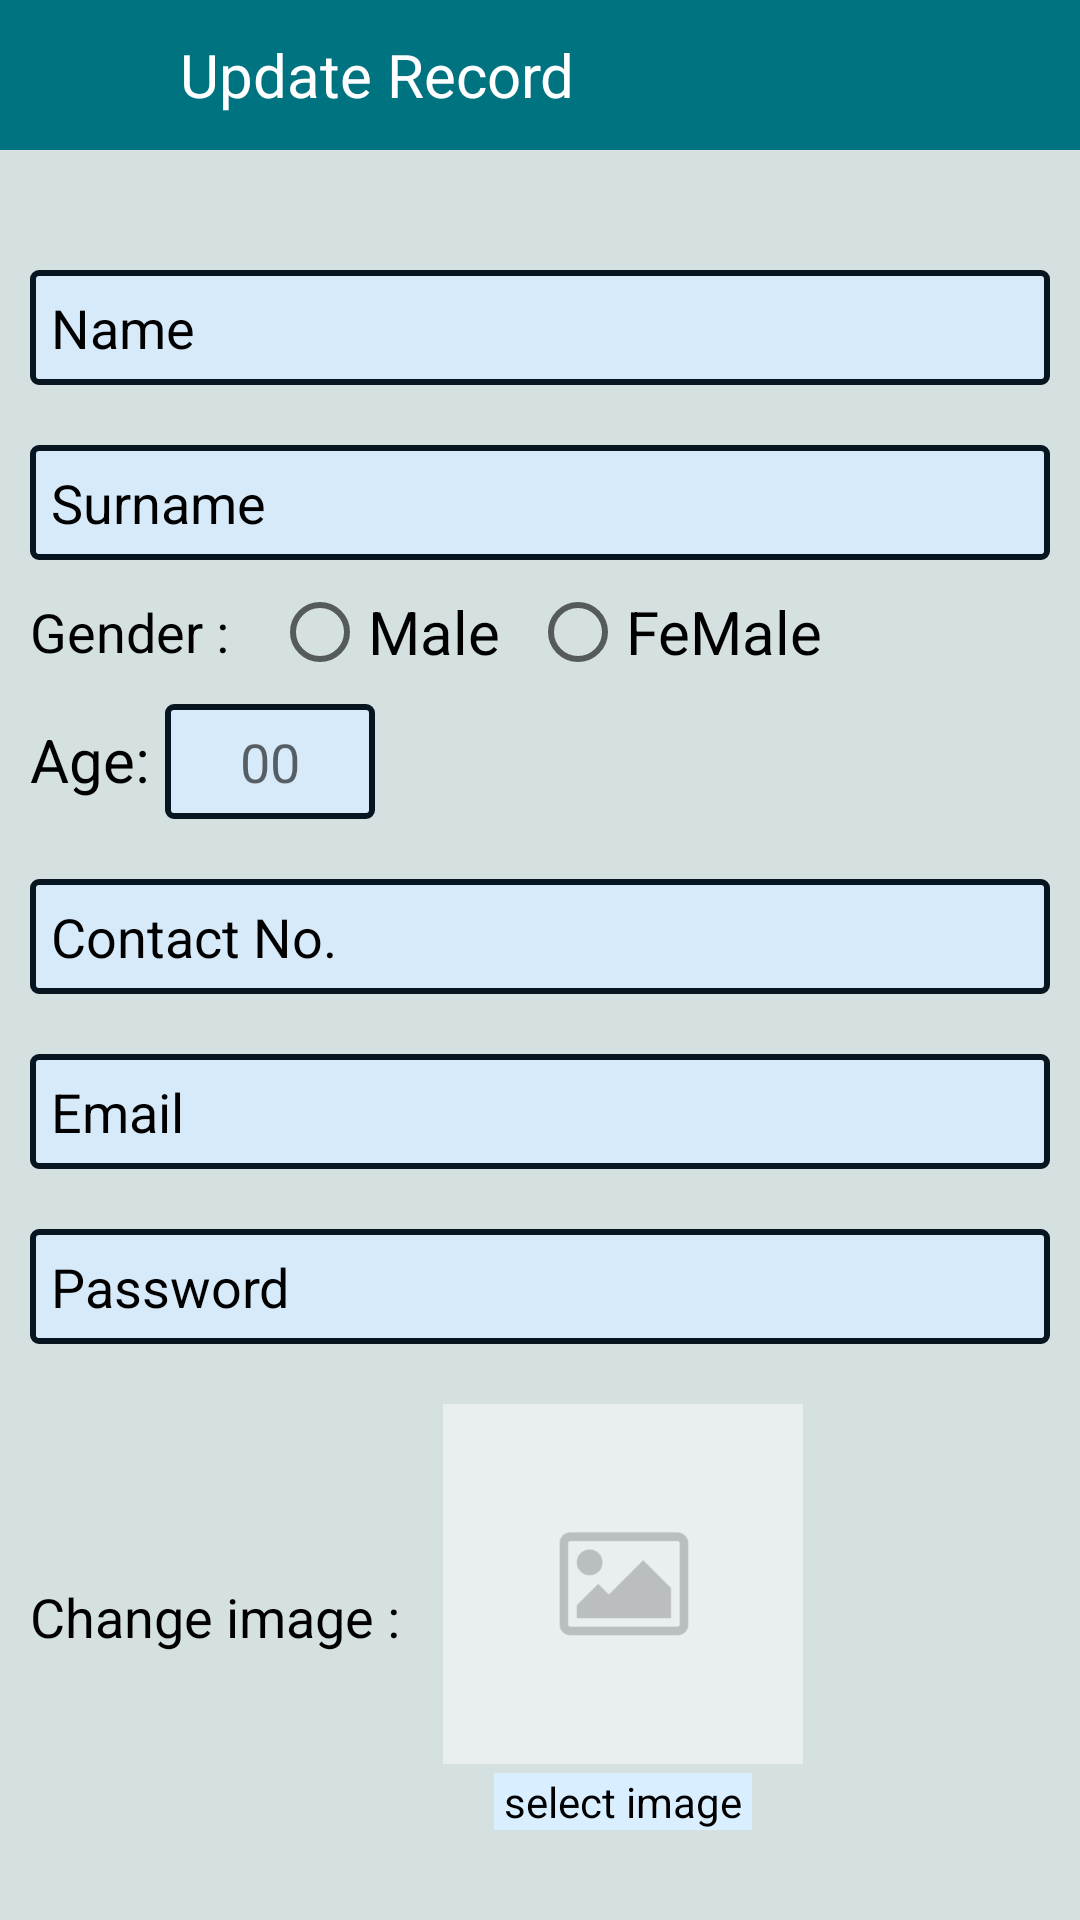

Layout XML and referenced resources for this Android screen:
<!-- AndroidManifest.xml: application theme Theme.MyDitail -->
<!-- res/layout/activity_upate_page.xml -->
<?xml version="1.0" encoding="utf-8"?>
<LinearLayout xmlns:android="http://schemas.android.com/apk/res/android"
    xmlns:app="http://schemas.android.com/apk/res-auto"
    xmlns:tools="http://schemas.android.com/tools"
    android:layout_width="match_parent"
    android:layout_height="match_parent"
    android:orientation="vertical"
    android:background="#2A02444C"
    tools:context=".UpatePage">

    <LinearLayout
        android:background="#007381"
        android:layout_width="match_parent"
        android:layout_height="50dp">

        <LinearLayout
            android:background="#007381"
            android:layout_width="50dp"
            android:layout_height="match_parent">
            <LinearLayout
                android:layout_width="match_parent"
                android:layout_height="match_parent">
                <ImageView
                    android:background="@drawable/ripple"
                    android:id="@+id/back"
                    android:layout_width="30dp"
                    android:layout_height="30dp"
                    android:src="@drawable/ic_baseline_arrow_back_24"
                    app:tint="#FFFFFF"
                    android:layout_gravity="center"
                    android:layout_marginLeft="10dp"/>
            </LinearLayout>
        </LinearLayout>

        <TextView
            android:textColor="@color/white"
            android:layout_width="wrap_content"
            android:layout_height="wrap_content"
            android:text="Update Record"
            android:textSize="20dp"
            android:layout_gravity="center"
            android:layout_marginLeft="10dp"/>

        <ImageView
            android:id="@+id/changeandsave"
            android:layout_width="22dp"
            android:layout_height="22dp"
            android:layout_gravity="center"
            android:layout_marginLeft="175dp"
            android:background="@drawable/ripple"
            android:src="@drawable/saveandchnge"
            app:tint="#FFFFFF" />
    </LinearLayout>


    <ScrollView
        android:layout_width="match_parent"
        android:layout_height="match_parent">
    <LinearLayout
        android:layout_width="match_parent"
        android:layout_height="match_parent"
        android:orientation="vertical"
        android:padding="10dp">


        <EditText
            android:id="@+id/ename"
            android:layout_width="match_parent"
            android:layout_height="wrap_content"
            android:layout_marginTop="30dp"
            android:background="@drawable/bg_edittext"
            android:hint="Name"
            android:textColorHint="@color/black" />

        <EditText
            android:id="@+id/esurname"
            android:layout_width="match_parent"
            android:layout_height="wrap_content"
            android:layout_marginTop="20dp"
            android:background="@drawable/bg_edittext"
            android:hint="Surname"
            android:textColorHint="@color/black" />

        <LinearLayout
            android:layout_width="match_parent"
            android:layout_height="wrap_content">

            <TextView
                android:layout_width="wrap_content"
                android:layout_height="wrap_content"
                android:layout_gravity="center"
                android:text="Gender : "
                android:textColor="@color/black"
                android:textSize="18dp" />


            <RadioGroup
                android:id="@+id/eradiogroup"
                android:layout_width="fill_parent"
                android:layout_height="wrap_content"
                android:layout_marginLeft="10dp"
                android:orientation="horizontal">

                <RadioButton
                    android:id="@+id/emale"
                    android:layout_width="wrap_content"
                    android:layout_height="wrap_content"
                    android:text="Male"
                    android:textSize="20dp"
                    />

                <RadioButton
                    android:id="@+id/efemale"
                    android:layout_width="wrap_content"
                    android:layout_height="wrap_content"
                    android:layout_marginLeft="10dp"
                    android:text="FeMale"
                    android:textSize="20dp" />


            </RadioGroup>
        </LinearLayout>

        <LinearLayout
            android:layout_width="match_parent"
            android:layout_height="wrap_content"
            android:orientation="horizontal">

            <TextView
                android:layout_width="wrap_content"
                android:layout_height="wrap_content"
                android:text="Age: "
                android:textColor="@color/black"
                android:textSize="20dp" />

            <EditText
                android:id="@+id/eage"
                android:layout_width="70dp"
                android:layout_height="wrap_content"
                android:background="@drawable/bg_edittext"
                android:gravity="center"
                android:hint="00" />
        </LinearLayout>


        <EditText
            android:id="@+id/econtect"
            android:layout_width="match_parent"
            android:layout_height="wrap_content"
            android:layout_marginTop="20dp"
            android:background="@drawable/bg_edittext"
            android:hint="Contact No."
            android:inputType="phone"
            android:maxLength="13"
            android:textColorHint="@color/black" />

        <EditText
            android:id="@+id/eemail"
            android:layout_width="match_parent"
            android:layout_height="wrap_content"
            android:layout_marginTop="20dp"
            android:background="@drawable/bg_edittext"
            android:hint="Email"
            android:textColorHint="@color/black" />

        <EditText
            android:id="@+id/epassword"
            android:layout_width="match_parent"
            android:layout_height="wrap_content"
            android:layout_marginTop="20dp"
            android:background="@drawable/bg_edittext"
            android:hint="Password"
            android:inputType="textPassword"
            android:textColorHint="@color/black" />

        <LinearLayout
            android:layout_width="match_parent"
            android:layout_height="wrap_content"
            android:layout_marginTop="20dp">

            <TextView
                android:layout_width="wrap_content"
                android:layout_height="wrap_content"
                android:layout_gravity="center"
                android:text="Change image : "
                android:gravity="right"
                android:textColor="@color/black"
                android:textSize="18dp" />

            <LinearLayout
                android:layout_width="wrap_content"
                android:layout_height="wrap_content"
                android:layout_marginLeft="10dp"
                android:orientation="vertical">

                <ImageView
                    android:id="@+id/eimage1"
                    android:layout_width="120dp"
                    android:layout_height="120dp"
                    android:layout_gravity="center"
                    android:src="@drawable/default_img" />

                <TextView
                    android:id="@+id/eselectimage"
                    android:layout_width="wrap_content"
                    android:layout_height="wrap_content"
                    android:layout_gravity="center"
                    android:layout_marginTop="3dp"
                    android:background="@drawable/ripple"
                    android:backgroundTint="#D9EEFF"
                    android:text=" select image "
                    android:textColor="@color/black" />
            </LinearLayout>
        </LinearLayout>

    </LinearLayout>
    </ScrollView>
</LinearLayout>
<!-- resources referenced by this layout -->
<resources>
  <!-- drawable bg_edittext (drawable) -->
  <?xml version="1.0" encoding="utf-8"?>
  <selector xmlns:android="http://schemas.android.com/apk/res/android">
  
      <item android:drawable="@drawable/bg_edittext_focused" android:state_focused="true"/>
      <item android:drawable="@drawable/bg_edittext_normal"/>
  </selector>
  <!-- drawable default_img: png bitmap (drawable, 4373 bytes) -->
  <!-- drawable ripple (drawable) -->
  <?xml version="1.0" encoding="utf-8"?>
  <ripple xmlns:android="http://schemas.android.com/apk/res/android"
      xmlns:tools="http://schemas.android.com/tools"
      android:color="?android:colorControlHighlight"
      tools:targetApi="lollipop">
      <item>
          <shape android:shape="rectangle">
              <solid android:color="#007381" />
  
  
          </shape>
      </item>
  </ripple>
  <!-- drawable saveandchnge: png bitmap (drawable, 9296 bytes) -->
  <style name="Theme.MyDitail" parent="Theme.MaterialComponents.DayNight.NoActionBar">
          
          <item name="colorPrimary">@color/purple_500</item>
          <item name="colorPrimaryVariant">@color/purple_700</item>
          <item name="colorOnPrimary">@color/white</item>
          
          <item name="colorSecondary">@color/teal_200</item>
          <item name="colorSecondaryVariant">@color/teal_700</item>
          <item name="colorOnSecondary">@color/black</item>
          
          <item name="android:statusBarColor" tools:targetApi="l">?attr/colorPrimaryVariant</item>
          
      </style>
  <!-- drawable bg_edittext_focused (drawable) -->
  <?xml version="1.0" encoding="utf-8"?>
  <shape xmlns:android="http://schemas.android.com/apk/res/android" >
      <solid android:color="#A4D7FF" />
  
      <stroke
          android:width="2dip"
          android:color="#000000" />
      <corners android:radius="3dip" />
      <padding
          android:bottom="7dip"
          android:left="7dip"
          android:right="7dip"
          android:top="7dip" />
  </shape>
  <!-- drawable bg_edittext_normal (drawable) -->
  <?xml version="1.0" encoding="utf-8"?>
  <shape xmlns:android="http://schemas.android.com/apk/res/android" >
      <solid android:color="#D7EAFA" />
  
      <stroke
          android:width="2dip"
          android:color="#071520" />
      <corners android:radius="2dip" />
      <padding
          android:bottom="7dip"
          android:left="7dip"
          android:right="7dip"
          android:top="7dip" />
  </shape>
  <!-- not gathered from this repository: default colours our renderer supplied (Android Studio template values) -->
  <color name="purple_500">#FF6200EE</color>
  <color name="purple_700">#FF3700B3</color>
  <color name="teal_200">#FF03DAC5</color>
  <color name="teal_700">#FF018786</color>
  <color name="black">#FF000000</color>
  <color name="white">#FFFFFFFF</color>
</resources>
